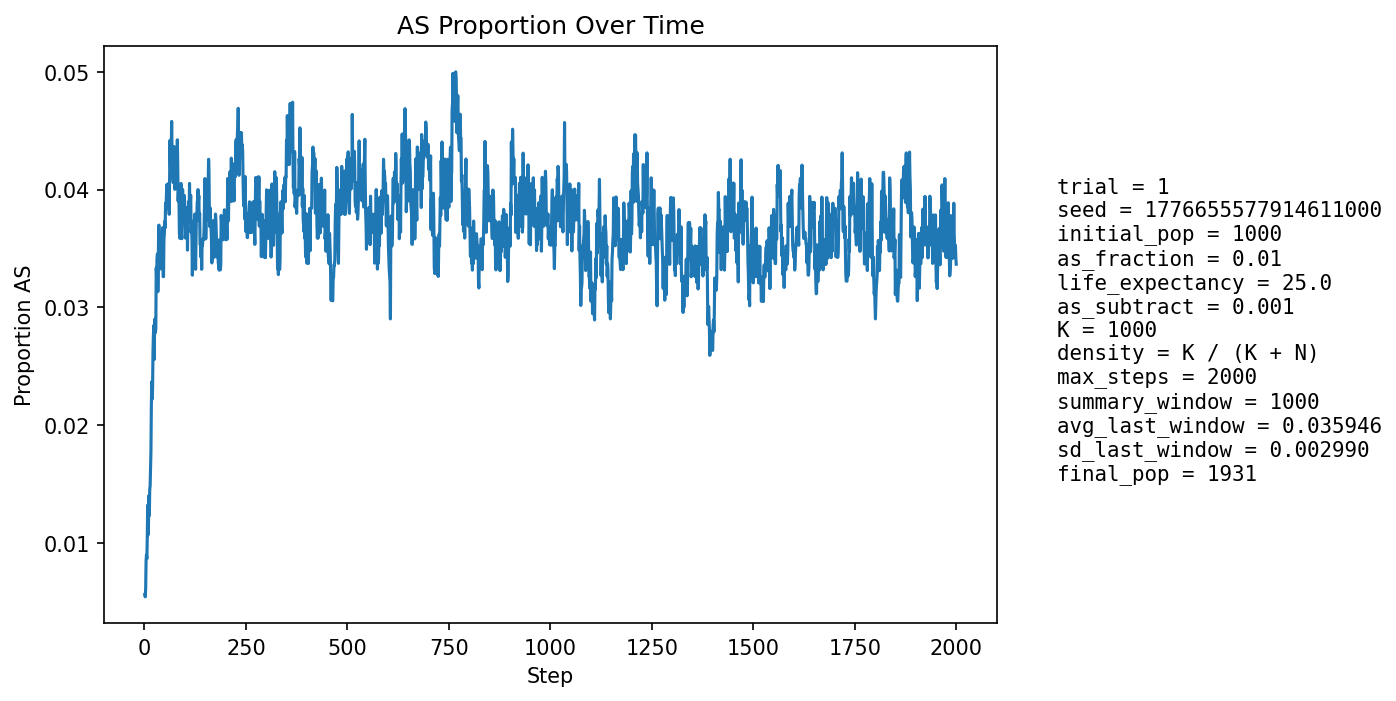

The table this chart was drawn from, first rows:
step, population_size, births, newborn_AA, newborn_AS, newborn_SS, prop_newborn_AA, prop_newborn_AS, prop_newborn_SS, prop_repro_AA, prop_repro_AS, prop_AS_population
1, 1071, 254, 254, 0, 0, 1.0, 0.0, 0.0, 1.0, 0.0, 0.005602
2, 1109, 246, 246, 0, 0, 1.0, 0.0, 0.0, 1.0, 0.0, 0.00541
3, 1143, 243, 242, 1, 0, 0.9959, 0.004115, 0.0, 0.998, 0.001953, 0.006124
4, 1179, 244, 241, 3, 0, 0.9877, 0.0123, 0.0, 0.9885, 0.01147, 0.008482
5, 1226, 258, 256, 2, 0, 0.9922, 0.007752, 0.0, 0.9893, 0.01066, 0.008972
6, 1272, 268, 266, 2, 0, 0.9925, 0.007463, 0.0, 0.9899, 0.01005, 0.008648
7, 1319, 275, 271, 4, 0, 0.9855, 0.01455, 0.0, 0.9904, 0.0096, 0.01061
8, 1363, 281, 275, 6, 0, 0.9786, 0.02135, 0.0, 0.9877, 0.01227, 0.01321
9, 1407, 288, 287, 1, 0, 0.9965, 0.003472, 0.0, 0.9868, 0.01322, 0.01066
10, 1453, 296, 294, 2, 0, 0.9932, 0.006757, 0.0, 0.9874, 0.01264, 0.0117
11, 1499, 302, 296, 6, 0, 0.9801, 0.01987, 0.0, 0.9865, 0.01351, 0.01401
12, 1543, 307, 306, 1, 0, 0.9967, 0.003257, 0.0, 0.9869, 0.01305, 0.01231
13, 1582, 308, 303, 5, 0, 0.9838, 0.01623, 0.0, 0.986, 0.01403, 0.01454
14, 1618, 311, 308, 3, 0, 0.9904, 0.009646, 0.0, 0.9851, 0.01493, 0.01483
15, 1651, 316, 311, 5, 0, 0.9842, 0.01582, 0.0, 0.9831, 0.01695, 0.01635
16, 1682, 320, 314, 6, 0, 0.9812, 0.01875, 0.0, 0.9847, 0.01535, 0.01784
17, 1706, 323, 312, 11, 0, 0.9659, 0.03406, 0.0, 0.9827, 0.01734, 0.02169
18, 1731, 325, 316, 9, 0, 0.9723, 0.02769, 0.0, 0.9818, 0.01818, 0.02369
19, 1757, 328, 324, 4, 0, 0.9878, 0.0122, 0.0, 0.981, 0.01897, 0.0222
20, 1776, 329, 323, 6, 0, 0.9818, 0.01824, 0.0, 0.9813, 0.01872, 0.02309
21, 1797, 332, 321, 11, 0, 0.9669, 0.03313, 0.0, 0.9761, 0.02389, 0.02615
22, 1813, 333, 322, 11, 0, 0.967, 0.03303, 0.0, 0.9721, 0.0279, 0.02758
23, 1827, 334, 325, 9, 0, 0.9731, 0.02695, 0.0, 0.9744, 0.02556, 0.02846
24, 1838, 335, 332, 3, 0, 0.991, 0.008955, 0.0, 0.9736, 0.02643, 0.02557
25, 1851, 335, 327, 8, 0, 0.9761, 0.02388, 0.0, 0.9716, 0.02836, 0.02863
26, 1861, 337, 328, 9, 0, 0.9733, 0.02671, 0.0, 0.9677, 0.03229, 0.02902
27, 1868, 338, 330, 8, 0, 0.9763, 0.02367, 0.0, 0.9679, 0.03209, 0.02784
28, 1879, 339, 331, 8, 0, 0.9764, 0.0236, 0.0, 0.9722, 0.02781, 0.02821
29, 1889, 340, 323, 17, 0, 0.95, 0.05, 0.0, 0.9714, 0.02863, 0.03335
30, 1900, 341, 332, 9, 0, 0.9736, 0.02639, 0.0, 0.9705, 0.02947, 0.03263
31, 1905, 341, 328, 13, 0, 0.9619, 0.03812, 0.0, 0.9687, 0.03134, 0.03412
32, 1911, 341, 330, 11, 0, 0.9677, 0.03226, 0.0, 0.9688, 0.03125, 0.03454
33, 1915, 342, 337, 5, 0, 0.9854, 0.01462, 0.0, 0.9649, 0.03514, 0.03133
34, 1918, 343, 331, 12, 0, 0.965, 0.03499, 0.0, 0.965, 0.03504, 0.03337
35, 1921, 342, 326, 16, 0, 0.9532, 0.04678, 0.0, 0.964, 0.03604, 0.03696
36, 1920, 343, 328, 15, 0, 0.9563, 0.04373, 0.0, 0.9621, 0.03792, 0.03698
37, 1921, 343, 335, 8, 0, 0.9767, 0.02332, 0.0, 0.966, 0.03397, 0.03384
38, 1924, 343, 333, 10, 0, 0.9708, 0.02915, 0.0, 0.967, 0.03297, 0.03378
39, 1923, 342, 329, 13, 0, 0.962, 0.03801, 0.0, 0.965, 0.03497, 0.03536
40, 1924, 343, 335, 8, 0, 0.9767, 0.02332, 0.0, 0.9631, 0.03693, 0.03326
41, 1926, 343, 328, 15, 0, 0.9563, 0.04373, 0.0, 0.9651, 0.03493, 0.03583
42, 1929, 343, 332, 11, 0, 0.9679, 0.03207, 0.0, 0.9651, 0.03486, 0.03577
43, 1928, 343, 334, 9, 0, 0.9738, 0.02624, 0.0, 0.9632, 0.03678, 0.03371
44, 1930, 344, 329, 15, 0, 0.9564, 0.0436, 0.0, 0.9652, 0.03479, 0.03627
45, 1931, 343, 330, 13, 0, 0.9621, 0.0379, 0.0, 0.9632, 0.03678, 0.03677
46, 1932, 344, 339, 5, 0, 0.9855, 0.01453, 0.0, 0.9633, 0.03674, 0.03261
47, 1932, 343, 334, 9, 0, 0.9738, 0.02624, 0.0, 0.9652, 0.03476, 0.03261
48, 1930, 344, 326, 17, 1, 0.9477, 0.04942, 0.002907, 0.9633, 0.03671, 0.03575
49, 1930, 344, 330, 14, 0, 0.9593, 0.0407, 0.0, 0.9633, 0.03674, 0.03627
50, 1930, 343, 328, 15, 0, 0.9563, 0.04373, 0.0, 0.9662, 0.0338, 0.03731
51, 1932, 344, 332, 12, 0, 0.9651, 0.03488, 0.0, 0.9672, 0.03277, 0.03675
52, 1931, 343, 327, 16, 0, 0.9534, 0.04665, 0.0, 0.9642, 0.03579, 0.03884
53, 1931, 344, 331, 13, 0, 0.9622, 0.03779, 0.0, 0.9633, 0.03674, 0.03832
54, 1931, 344, 329, 15, 0, 0.9564, 0.0436, 0.0, 0.9613, 0.03873, 0.03936
55, 1930, 343, 328, 15, 0, 0.9563, 0.04373, 0.0, 0.9622, 0.03777, 0.04041
56, 1928, 343, 328, 14, 1, 0.9563, 0.04082, 0.002915, 0.9602, 0.03976, 0.03942
57, 1929, 343, 329, 14, 0, 0.9592, 0.04082, 0.0, 0.9622, 0.03781, 0.0394
58, 1927, 343, 329, 14, 0, 0.9592, 0.04082, 0.0, 0.9612, 0.03881, 0.03944
59, 1925, 343, 326, 17, 0, 0.9504, 0.04956, 0.0, 0.9602, 0.03984, 0.04052
60, 1926, 343, 330, 13, 0, 0.9621, 0.0379, 0.0, 0.9611, 0.03892, 0.03946
... 1,940 more rows
